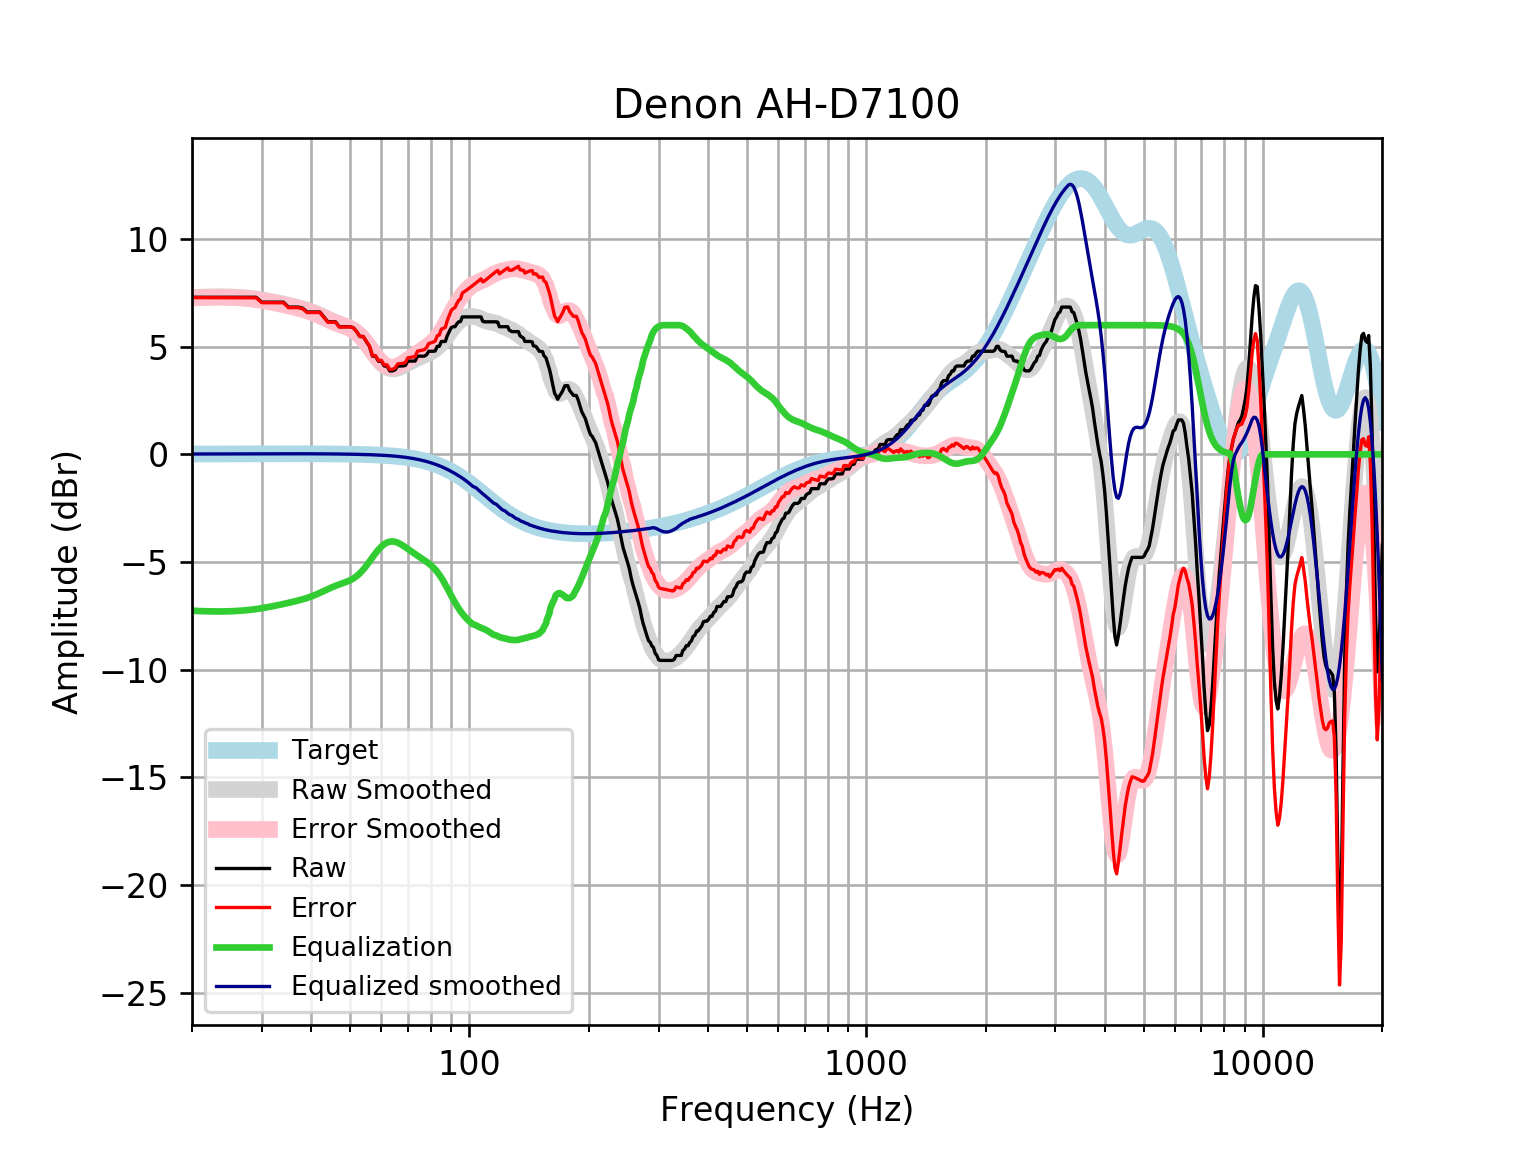

The file beside this chart, header and first rows:
frequency, raw, error, smoothed, error_smoothed, equalization, equalized_raw, equalized_smoothed, target
20, 7.295, 7.279, 7.277, 7.261, -7.261, 0.03474, 0.01646, 0.01648
21, 7.295, 7.278, 7.297, 7.279, -7.279, 0.01625, 0.01765, 0.01765
22, 7.295, 7.277, 7.31, 7.291, -7.291, 0.00441, 0.01877, 0.01876
23, 7.295, 7.276, 7.316, 7.296, -7.296, -0.0007948, 0.01984, 0.01983
24, 7.295, 7.275, 7.316, 7.295, -7.295, 0.0006415, 0.02085, 0.02084
25, 7.295, 7.274, 7.309, 7.287, -7.287, 0.008537, 0.02181, 0.02179
26, 7.295, 7.273, 7.295, 7.272, -7.272, 0.02328, 0.02271, 0.02269
27, 7.295, 7.272, 7.274, 7.25, -7.25, 0.04503, 0.02355, 0.02353
28, 7.295, 7.271, 7.246, 7.222, -7.222, 0.07378, 0.02433, 0.02431
29, 7.295, 7.27, 7.211, 7.186, -7.186, 0.1091, 0.02504, 0.02502
30, 7.068, 7.042, 7.171, 7.145, -7.145, -0.07769, 0.02567, 0.02566
31, 7.068, 7.041, 7.126, 7.1, -7.1, -0.03208, 0.02623, 0.02622
32, 7.068, 7.041, 7.078, 7.051, -7.051, 0.01662, 0.02668, 0.02668
33, 7.068, 7.041, 7.028, 7, -7, 0.06707, 0.02704, 0.02704
34, 7.068, 7.04, 6.977, 6.949, -6.949, 0.1183, 0.02728, 0.02728
35, 6.84, 6.812, 6.925, 6.898, -6.898, -0.0579, 0.0274, 0.0274
36, 6.84, 6.812, 6.872, 6.845, -6.845, -0.005396, 0.02739, 0.02739
37, 6.84, 6.812, 6.818, 6.791, -6.791, 0.04911, 0.02723, 0.02723
38, 6.792, 6.765, 6.759, 6.732, -6.732, 0.05964, 0.02691, 0.02692
39, 6.612, 6.585, 6.695, 6.668, -6.668, -0.05661, 0.02643, 0.02644
40, 6.612, 6.586, 6.623, 6.597, -6.597, 0.01445, 0.02578, 0.02579
41, 6.612, 6.587, 6.544, 6.519, -6.519, 0.09292, 0.02495, 0.02496
42, 6.612, 6.588, 6.458, 6.434, -6.434, 0.1775, 0.02393, 0.02393
43, 6.384, 6.361, 6.369, 6.347, -6.347, 0.03716, 0.02272, 0.02272
44, 6.156, 6.135, 6.281, 6.26, -6.26, -0.1042, 0.0213, 0.0213
45, 6.156, 6.136, 6.198, 6.179, -6.179, -0.02289, 0.01968, 0.01967
46, 6.156, 6.138, 6.123, 6.106, -6.106, 0.05035, 0.01785, 0.01783
47, 5.928, 5.912, 6.056, 6.041, -6.041, -0.1126, 0.01579, 0.01577
48, 5.928, 5.914, 5.994, 5.981, -5.981, -0.05304, 0.0135, 0.01347
49, 5.928, 5.917, 5.932, 5.921, -5.921, 0.007327, 0.01097, 0.01094
50, 5.928, 5.92, 5.86, 5.851, -5.851, 0.0765, 0.008186, 0.008144
51, 5.883, 5.878, 5.77, 5.765, -5.765, 0.1176, 0.005126, 0.00508
52, 5.7, 5.698, 5.657, 5.656, -5.656, 0.04451, 0.001774, 0.001724
53, 5.472, 5.474, 5.517, 5.519, -5.519, -0.04701, -0.001894, -0.001946
54, 5.472, 5.478, 5.351, 5.357, -5.357, 0.115, -0.005905, -0.005958
55, 5.244, 5.255, 5.164, 5.175, -5.175, 0.06946, -0.01029, -0.01034
56, 5.016, 5.031, 4.965, 4.98, -4.98, 0.03561, -0.01508, -0.01514
57, 4.56, 4.581, 4.764, 4.784, -4.784, -0.2239, -0.02033, -0.02038
58, 4.56, 4.587, 4.571, 4.597, -4.597, -0.03678, -0.02607, -0.02611
59, 4.326, 4.358, 4.396, 4.429, -4.429, -0.1027, -0.03234, -0.03238
60, 4.326, 4.365, 4.247, 4.286, -4.286, 0.03995, -0.03921, -0.03925
61, 4.105, 4.151, 4.128, 4.175, -4.175, -0.07003, -0.04672, -0.04675
62, 4.105, 4.16, 4.042, 4.097, -4.097, 0.007228, -0.05494, -0.05496
63, 3.877, 3.941, 3.991, 4.054, -4.054, -0.1778, -0.06392, -0.06393
64, 3.877, 3.95, 3.97, 4.044, -4.044, -0.1673, -0.07372, -0.07373
65, 3.926, 4.01, 3.978, 4.062, -4.062, -0.1361, -0.0844, -0.08441
66, 4.105, 4.201, 4.008, 4.104, -4.104, 0.0005125, -0.09604, -0.09603
67, 4.105, 4.213, 4.055, 4.164, -4.164, -0.0592, -0.1087, -0.1087
68, 4.105, 4.227, 4.113, 4.235, -4.235, -0.1309, -0.1224, -0.1224
69, 4.131, 4.268, 4.176, 4.314, -4.314, -0.1829, -0.1372, -0.1372
70, 4.333, 4.486, 4.241, 4.394, -4.394, -0.0619, -0.1533, -0.1533
71, 4.333, 4.503, 4.304, 4.475, -4.475, -0.1421, -0.1706, -0.1706
72, 4.333, 4.522, 4.363, 4.553, -4.553, -0.2201, -0.1892, -0.1892
73, 4.333, 4.542, 4.419, 4.628, -4.628, -0.2955, -0.2092, -0.2092
74, 4.56, 4.791, 4.47, 4.701, -4.701, -0.1406, -0.2306, -0.2305
75, 4.56, 4.814, 4.519, 4.773, -4.773, -0.2121, -0.2535, -0.2534
76, 4.56, 4.838, 4.566, 4.843, -4.843, -0.283, -0.2778, -0.2778
77, 4.56, 4.864, 4.611, 4.915, -4.915, -0.3547, -0.3037, -0.3037
78, 4.624, 4.955, 4.658, 4.989, -4.989, -0.3654, -0.3312, -0.3312
79, 4.788, 5.149, 4.706, 5.067, -5.067, -0.2785, -0.3604, -0.3603
... 553 more rows
